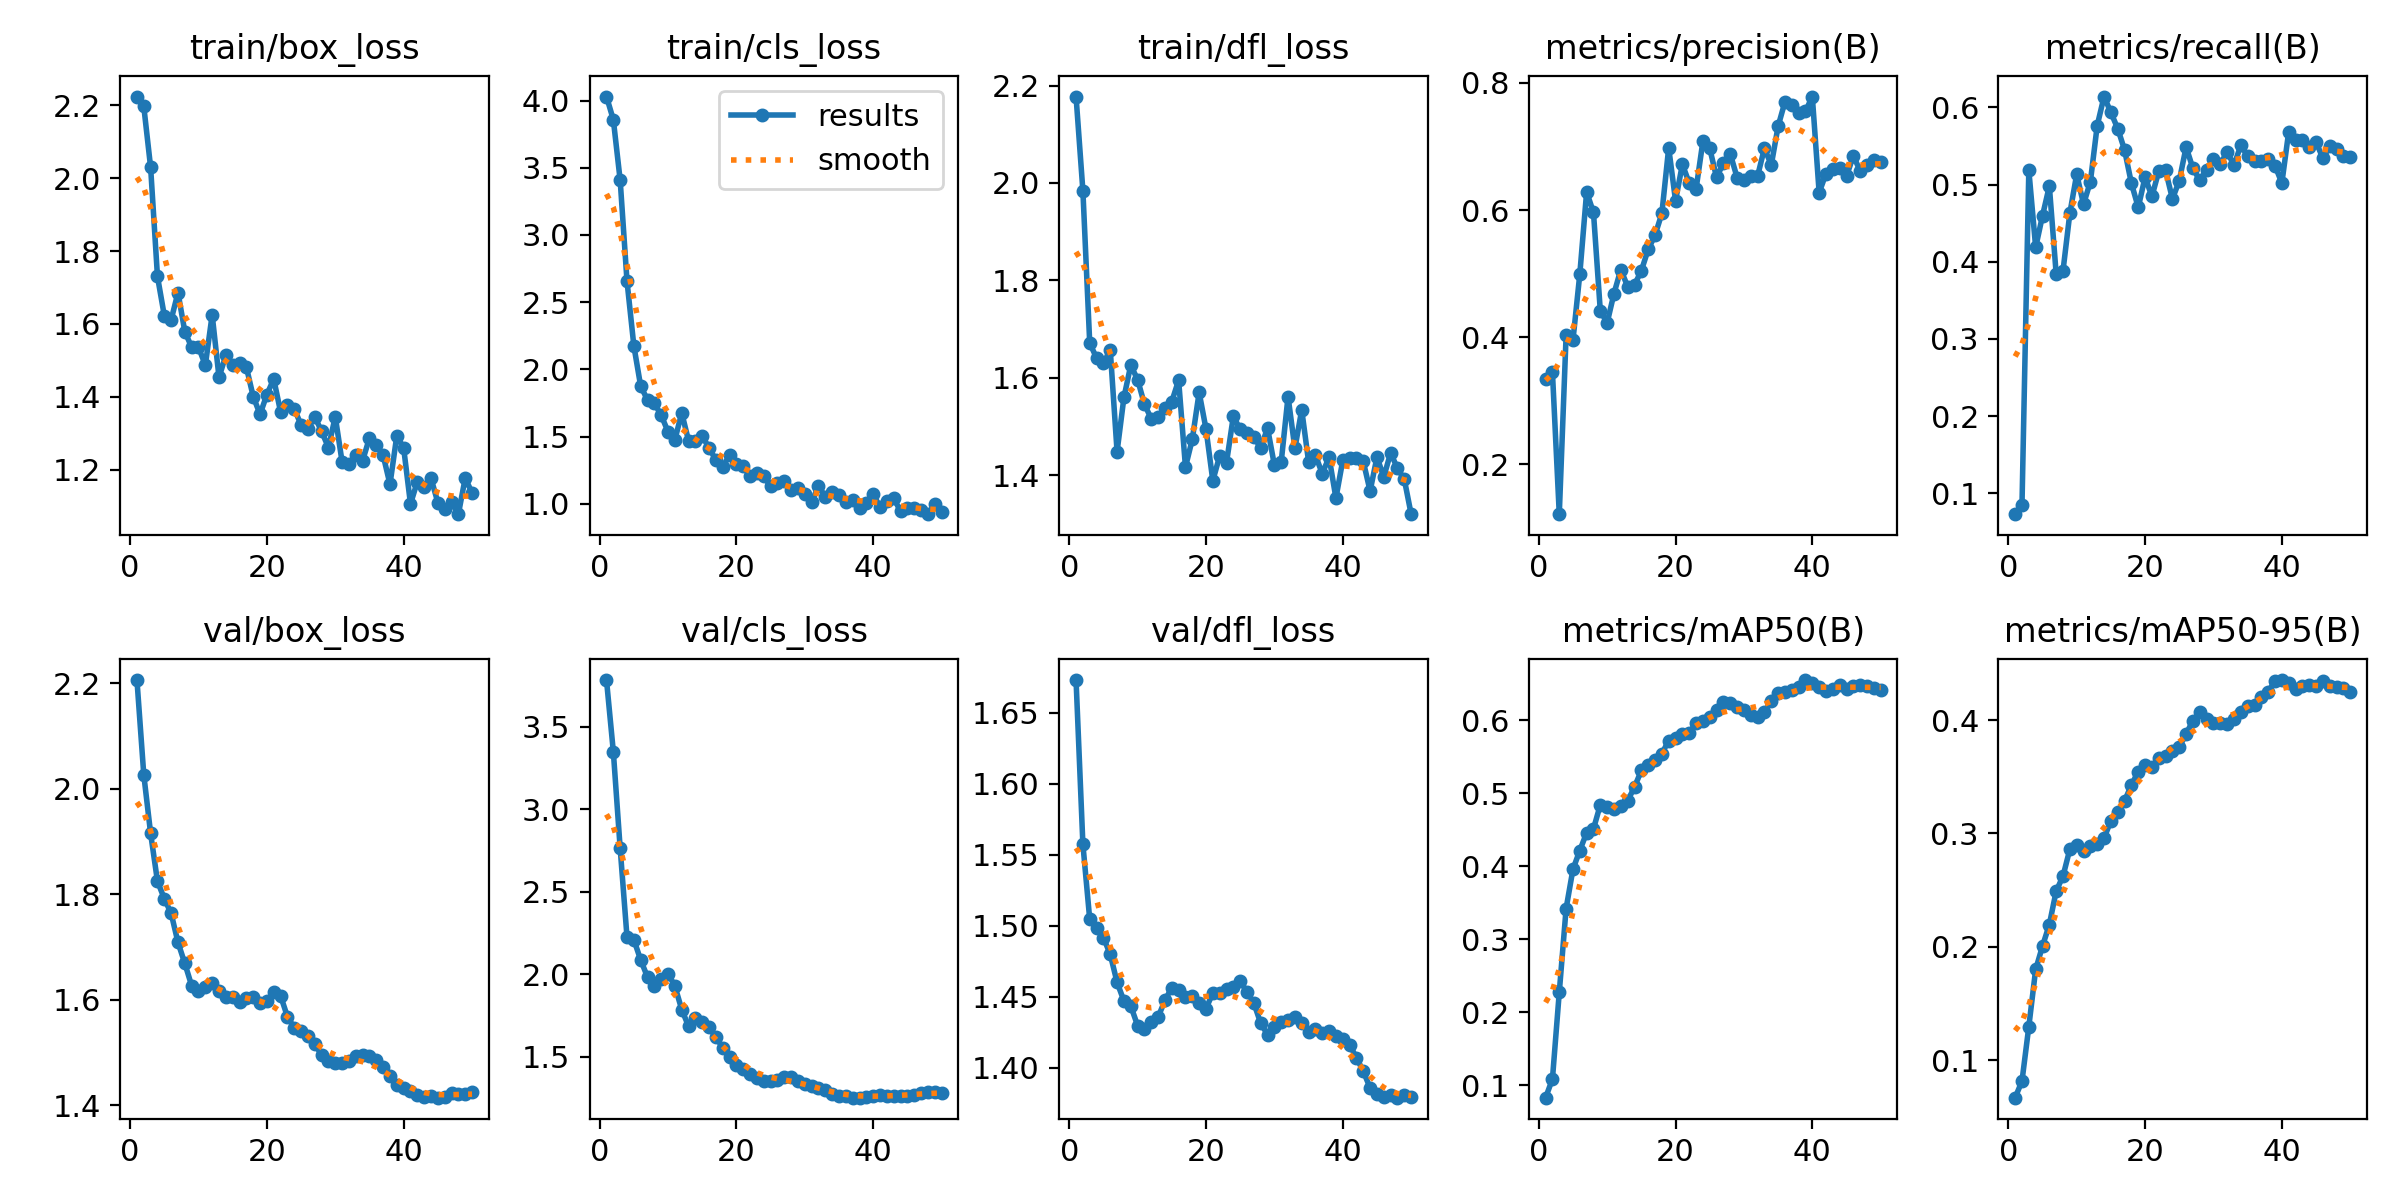

The file beside this chart, header and first rows:
epoch, time, train/box_loss, train/cls_loss, train/dfl_loss, metrics/precision(B), metrics/recall(B), metrics/mAP50(B), metrics/mAP50-95(B), val/box_loss, val/cls_loss, val/dfl_loss, lr/pg0, lr/pg1, lr/pg2
1, 8.088, 2.224, 4.03, 2.177, 0.3344, 0.07317, 0.08274, 0.06703, 2.206, 3.783, 1.673, 8.75e-05, 8.75e-05, 8.75e-05
2, 9.15, 2.197, 3.857, 1.984, 0.3449, 0.08537, 0.1083, 0.08164, 2.027, 3.348, 1.557, 0.0001838, 0.0001838, 0.0001838
3, 10.89, 2.03, 3.407, 1.671, 0.1217, 0.5186, 0.2271, 0.1297, 1.915, 2.762, 1.505, 0.0002761, 0.0002761, 0.0002761
4, 12.09, 1.731, 2.655, 1.641, 0.4032, 0.4187, 0.3418, 0.1801, 1.825, 2.224, 1.498, 0.0003645, 0.0003645, 0.0003645
5, 13.29, 1.623, 2.175, 1.63, 0.3953, 0.4596, 0.3956, 0.2007, 1.792, 2.208, 1.492, 0.0004489, 0.0004489, 0.0004489
6, 14.49, 1.612, 1.874, 1.658, 0.499, 0.4979, 0.4212, 0.2197, 1.764, 2.085, 1.48, 0.0005293, 0.0005293, 0.0005293
7, 15.71, 1.686, 1.773, 1.448, 0.6285, 0.3842, 0.4456, 0.2492, 1.709, 1.982, 1.46, 0.0006058, 0.0006058, 0.0006058
8, 16.97, 1.579, 1.748, 1.56, 0.5962, 0.3884, 0.4509, 0.2624, 1.669, 1.929, 1.447, 0.0006784, 0.0006784, 0.0006784
9, 18.27, 1.536, 1.658, 1.626, 0.4414, 0.4629, 0.4839, 0.2862, 1.627, 1.972, 1.444, 0.0007469, 0.0007469, 0.0007469
10, 19.48, 1.536, 1.536, 1.597, 0.4225, 0.5132, 0.4815, 0.2902, 1.617, 2.003, 1.43, 0.0008115, 0.0008115, 0.0008115
11, 20.67, 1.487, 1.476, 1.546, 0.4688, 0.4745, 0.4783, 0.2849, 1.625, 1.927, 1.427, 0.0008722, 0.0008722, 0.0008722
12, 21.77, 1.625, 1.677, 1.516, 0.5065, 0.5037, 0.4817, 0.2893, 1.632, 1.785, 1.432, 0.0009289, 0.0009289, 0.0009289
13, 22.97, 1.454, 1.469, 1.519, 0.4796, 0.5763, 0.4896, 0.2905, 1.616, 1.684, 1.436, 0.000953, 0.000953, 0.000953
14, 24.16, 1.514, 1.47, 1.538, 0.4825, 0.6139, 0.5081, 0.2958, 1.606, 1.736, 1.447, 0.0009283, 0.0009283, 0.0009283
15, 25.81, 1.487, 1.504, 1.551, 0.5046, 0.5933, 0.531, 0.3113, 1.605, 1.712, 1.456, 0.0009035, 0.0009035, 0.0009035
16, 27.05, 1.494, 1.415, 1.595, 0.5381, 0.5725, 0.5385, 0.3193, 1.596, 1.677, 1.455, 0.0008787, 0.0008787, 0.0008787
17, 28.2, 1.482, 1.325, 1.417, 0.5604, 0.5448, 0.5458, 0.3286, 1.603, 1.617, 1.45, 0.000854, 0.000854, 0.000854
18, 29.36, 1.401, 1.274, 1.474, 0.5947, 0.5016, 0.5538, 0.3428, 1.606, 1.553, 1.45, 0.0008293, 0.0008293, 0.0008293
19, 30.53, 1.352, 1.362, 1.57, 0.698, 0.4704, 0.5719, 0.3545, 1.595, 1.498, 1.446, 0.0008045, 0.0008045, 0.0008045
20, 31.75, 1.406, 1.297, 1.495, 0.6147, 0.5096, 0.5752, 0.3604, 1.598, 1.446, 1.442, 0.0007797, 0.0007797, 0.0007797
21, 32.89, 1.449, 1.279, 1.389, 0.672, 0.4846, 0.5804, 0.3586, 1.615, 1.423, 1.452, 0.000755, 0.000755, 0.000755
22, 34.2, 1.359, 1.207, 1.44, 0.6425, 0.5173, 0.5824, 0.3666, 1.608, 1.397, 1.452, 0.0007302, 0.0007302, 0.0007302
23, 35.43, 1.377, 1.226, 1.426, 0.633, 0.5182, 0.5961, 0.3685, 1.568, 1.37, 1.455, 0.0007055, 0.0007055, 0.0007055
24, 36.63, 1.367, 1.204, 1.521, 0.7081, 0.4814, 0.5992, 0.3725, 1.547, 1.353, 1.457, 0.0006808, 0.0006808, 0.0006808
25, 37.84, 1.323, 1.129, 1.494, 0.6971, 0.505, 0.6042, 0.3762, 1.541, 1.354, 1.461, 0.000656, 0.000656, 0.000656
26, 39.06, 1.311, 1.151, 1.487, 0.6514, 0.5485, 0.6138, 0.3879, 1.532, 1.359, 1.453, 0.0006312, 0.0006312, 0.0006312
27, 40.56, 1.346, 1.166, 1.479, 0.6738, 0.5208, 0.624, 0.3994, 1.516, 1.377, 1.446, 0.0006065, 0.0006065, 0.0006065
28, 41.57, 1.305, 1.103, 1.456, 0.6885, 0.5055, 0.6231, 0.4069, 1.496, 1.375, 1.431, 0.0005818, 0.0005818, 0.0005818
29, 42.57, 1.261, 1.116, 1.497, 0.6512, 0.5187, 0.6182, 0.4008, 1.484, 1.351, 1.423, 0.000557, 0.000557, 0.000557
30, 43.54, 1.345, 1.074, 1.421, 0.6475, 0.5326, 0.6136, 0.3973, 1.481, 1.332, 1.429, 0.0005322, 0.0005322, 0.0005322
31, 44.53, 1.221, 1.012, 1.427, 0.6533, 0.527, 0.6066, 0.3975, 1.48, 1.32, 1.432, 0.0005075, 0.0005075, 0.0005075
32, 45.62, 1.217, 1.132, 1.562, 0.6536, 0.5419, 0.6043, 0.3962, 1.484, 1.312, 1.434, 0.0004827, 0.0004827, 0.0004827
33, 46.73, 1.239, 1.051, 1.455, 0.6973, 0.5253, 0.6108, 0.4007, 1.494, 1.295, 1.436, 0.000458, 0.000458, 0.000458
34, 47.75, 1.225, 1.089, 1.534, 0.671, 0.5506, 0.6266, 0.4068, 1.496, 1.275, 1.432, 0.0004332, 0.0004332, 0.0004332
35, 48.81, 1.287, 1.063, 1.428, 0.7319, 0.537, 0.6367, 0.4126, 1.493, 1.263, 1.425, 0.0004085, 0.0004085, 0.0004085
36, 49.93, 1.269, 1.014, 1.441, 0.7703, 0.531, 0.638, 0.4128, 1.485, 1.258, 1.427, 0.0003837, 0.0003837, 0.0003837
37, 51.1, 1.24, 1.025, 1.404, 0.7658, 0.531, 0.6418, 0.4201, 1.472, 1.251, 1.424, 0.000359, 0.000359, 0.000359
38, 52.88, 1.16, 0.9664, 1.437, 0.7534, 0.533, 0.6446, 0.4249, 1.455, 1.251, 1.426, 0.0003343, 0.0003343, 0.0003343
39, 54.09, 1.294, 1.008, 1.353, 0.7554, 0.5244, 0.6548, 0.4346, 1.438, 1.254, 1.422, 0.0003095, 0.0003095, 0.0003095
40, 55.28, 1.26, 1.069, 1.431, 0.7786, 0.5019, 0.6501, 0.4353, 1.433, 1.26, 1.42, 0.0002848, 0.0002848, 0.0002848
41, 57.73, 1.106, 0.977, 1.436, 0.6275, 0.5683, 0.6453, 0.4323, 1.427, 1.265, 1.416, 0.00026, 0.00026, 0.00026
42, 58.86, 1.167, 1.021, 1.436, 0.6572, 0.5574, 0.6393, 0.4277, 1.42, 1.26, 1.407, 0.0002352, 0.0002352, 0.0002352
43, 60.1, 1.153, 1.04, 1.429, 0.664, 0.5581, 0.6425, 0.4303, 1.415, 1.259, 1.397, 0.0002105, 0.0002105, 0.0002105
44, 61.23, 1.177, 0.9453, 1.368, 0.6657, 0.5489, 0.6478, 0.4311, 1.418, 1.259, 1.386, 0.0001857, 0.0001857, 0.0001857
45, 62.38, 1.11, 0.9716, 1.437, 0.6533, 0.5552, 0.6426, 0.4299, 1.414, 1.261, 1.382, 0.000161, 0.000161, 0.000161
46, 63.55, 1.093, 0.9692, 1.397, 0.6853, 0.5339, 0.6467, 0.4346, 1.416, 1.269, 1.379, 0.0001363, 0.0001363, 0.0001363
47, 64.73, 1.112, 0.9506, 1.446, 0.6617, 0.5493, 0.6474, 0.4302, 1.423, 1.278, 1.381, 0.0001115, 0.0001115, 0.0001115
48, 65.88, 1.078, 0.9224, 1.414, 0.6713, 0.5459, 0.6464, 0.4293, 1.421, 1.285, 1.379, 8.675e-05, 8.675e-05, 8.675e-05
49, 67.54, 1.177, 0.9964, 1.392, 0.6794, 0.5373, 0.6444, 0.4285, 1.421, 1.284, 1.38, 6.2e-05, 6.2e-05, 6.2e-05
50, 68.65, 1.137, 0.937, 1.32, 0.6753, 0.5358, 0.6414, 0.4249, 1.425, 1.28, 1.379, 3.725e-05, 3.725e-05, 3.725e-05
